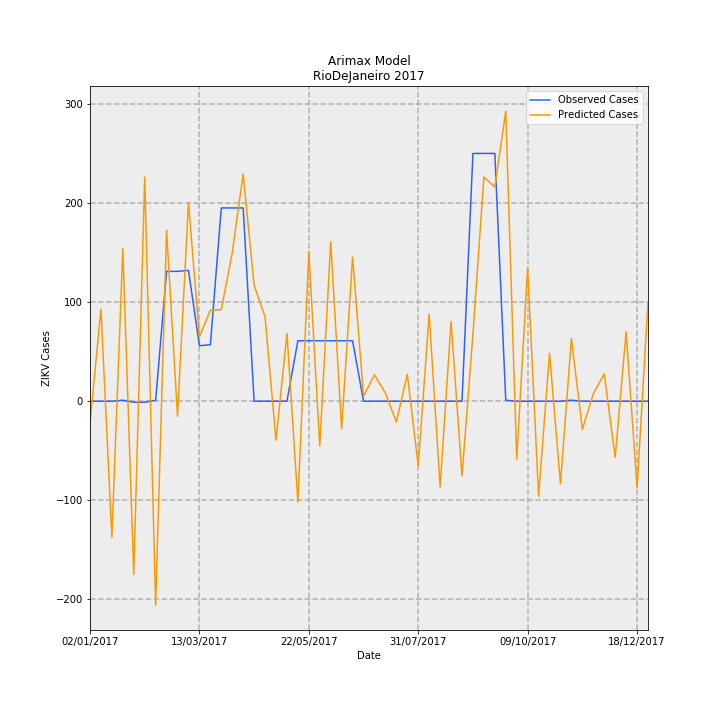

The file beside this chart, header and first rows:
Date, predictions_incidence, observed_incidence, Predicted Cases, Observed Cases, error
02/01/2017, -0.1334, 0.0, -22.29, 0.0, 22.29
09/01/2017, 0.5558, 0.0, 92.92, 0.0, -92.92
16/01/2017, -0.821, 0.0, -137.3, 0.0, 137.3
23/01/2017, 0.9215, 0.005981, 154.1, 1.0, -153.1
30/01/2017, -1.046, -0.005981, -174.9, -1.0, 173.9
06/02/2017, 1.352, -0.005981, 226.1, -1.0, -227.1
13/02/2017, -1.231, 0.005981, -205.9, 1.0, 206.9
20/02/2017, 1.031, 0.7835, 172.3, 131.0, -41.34
27/02/2017, -0.09107, 0.7835, -15.23, 131.0, 146.2
06/03/2017, 1.2, 0.7895, 200.6, 132.0, -68.59
13/03/2017, 0.3876, 0.3349, 64.8, 56.0, -8.8
20/03/2017, 0.5493, 0.3409, 91.84, 57.0, -34.84
27/03/2017, 0.553, 1.166, 92.45, 195.0, 102.6
03/04/2017, 0.8943, 1.166, 149.5, 195.0, 45.48
10/04/2017, 1.372, 1.166, 229.4, 195.0, -34.39
17/04/2017, 0.6999, 0.0, 117, 0.0, -117
24/04/2017, 0.5095, 0.0, 85.18, 0.0, -85.18
01/05/2017, -0.2353, 0.0, -39.33, 0.0, 39.33
08/05/2017, 0.4095, 0.0, 68.46, 0.0, -68.46
15/05/2017, -0.6087, 0.3649, -101.8, 61.0, 162.8
22/05/2017, 0.9002, 0.3649, 150.5, 61.0, -89.51
29/05/2017, -0.2702, 0.3649, -45.17, 61.0, 106.2
05/06/2017, 0.9629, 0.3649, 161, 61.0, -99.98
12/06/2017, -0.1657, 0.3649, -27.7, 61.0, 88.7
19/06/2017, 0.87, 0.3649, 145.5, 61.0, -84.46
26/06/2017, 0.03084, 0.0, 5.156, 0.0, -5.156
03/07/2017, 0.1589, 0.0, 26.57, 0.0, -26.57
10/07/2017, 0.04924, 0.0, 8.233, 0.0, -8.233
17/07/2017, -0.1256, 0.0, -20.99, 0.0, 20.99
24/07/2017, 0.1622, 0.0, 27.11, 0.0, -27.11
31/07/2017, -0.39, 0.0, -65.21, 0.0, 65.21
07/08/2017, 0.5259, 0.0, 87.93, 0.0, -87.93
14/08/2017, -0.5175, 0.0, -86.51, 0.0, 86.51
21/08/2017, 0.4805, 0.0, 80.33, 0.0, -80.33
28/08/2017, -0.45, 0.0, -75.23, 0.0, 75.23
04/09/2017, 0.4041, 1.495, 67.56, 250.0, 182.4
11/09/2017, 1.353, 1.495, 226.2, 250.0, 23.76
18/09/2017, 1.292, 1.495, 216, 250.0, 33.98
25/09/2017, 1.751, 0.005981, 292.7, 1.0, -291.7
02/10/2017, -0.3499, 0.0, -58.5, 0.0, 58.5
09/10/2017, 0.8059, 0.0, 134.7, 0.0, -134.7
16/10/2017, -0.5728, 0.0, -95.77, 0.0, 95.77
23/10/2017, 0.29, 0.0, 48.48, 0.0, -48.48
30/10/2017, -0.4995, 0.0, -83.52, 0.0, 83.52
06/11/2017, 0.3794, 0.005981, 63.43, 1.0, -62.43
13/11/2017, -0.1701, 0.0, -28.45, 0.0, 28.45
20/11/2017, 0.04518, 0.0, 7.553, 0.0, -7.553
27/11/2017, 0.1648, 0.0, 27.55, 0.0, -27.55
04/12/2017, -0.339, 0.0, -56.68, 0.0, 56.68
11/12/2017, 0.4188, 0.0, 70.03, 0.0, -70.03
18/12/2017, -0.5235, 0.0, -87.53, 0.0, 87.53
25/12/2017, 0.5986, 0.0, 100.1, 0.0, -100.1
